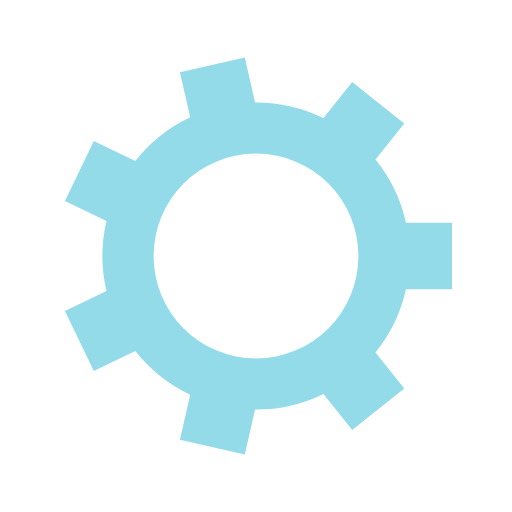
t = 0.00 s
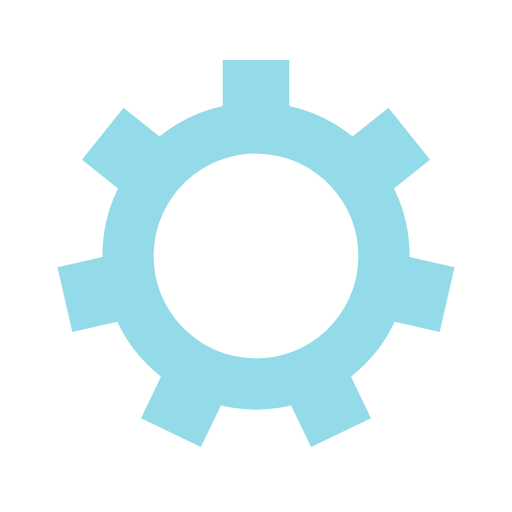
t = 0.05 s
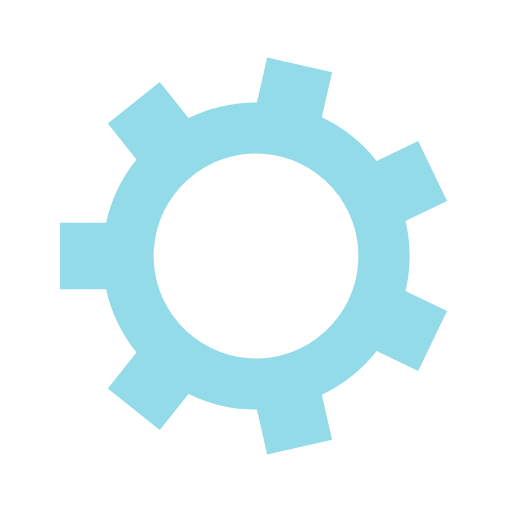
t = 0.10 s
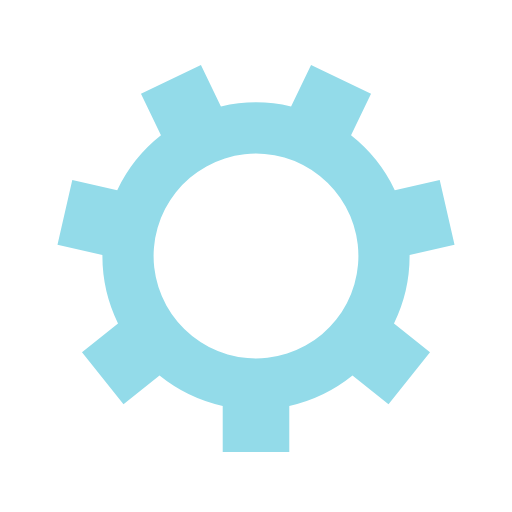
t = 0.15 s

The animated SVG that drew these frames (rendered in a browser with its animation timeline set to each time). Animation: 1 SMIL element (animateTransform=1); one cycle of 0.20 s, repeats indefinitely.

<?xml version="1.0" encoding="utf-8"?>
<svg xmlns="http://www.w3.org/2000/svg" xmlns:xlink="http://www.w3.org/1999/xlink" style="margin: auto; background: rgb(255, 255, 255); display: block; shape-rendering: auto;" width="200px" height="200px" viewBox="0 0 100 100" preserveAspectRatio="xMidYMid">
<g transform="translate(50 50)">
<g>
<animateTransform attributeName="transform" type="rotate" values="0;51.42857142857143" keyTimes="0;1" dur="0.2s" repeatCount="indefinite"></animateTransform><path d="M29.287369291214944 -6.5 L38.287369291214944 -6.5 L38.287369291214944 6.5 L29.287369291214944 6.5 A30 30 0 0 1 23.342280712385357 18.84510363845746 L23.342280712385357 18.84510363845746 L28.95368892911396 25.881586980669727 L18.789879657029573 33.98695440483326 L13.178471440300969 26.950471062620995 A30 30 0 0 1 -0.1800213386227744 29.99945986709828 L-0.1800213386227744 29.99945986709828 L-2.1827097442296024 38.773811076734695 L-14.856772602593303 35.88103893530261 L-12.854084196986475 27.106687725666198 A30 30 0 0 1 -23.566763649881874 18.56361093835481 L-23.566763649881874 18.56361093835481 L-31.675483461003648 22.468564590412832 L-37.3159720695319 10.755969307681397 L-29.20725225841013 6.851015655623372 A30 30 0 0 1 -29.20725225841013 -6.851015655623364 L-29.20725225841013 -6.851015655623364 L-37.3159720695319 -10.755969307681386 L-31.67548346100365 -22.468564590412825 L-23.566763649881878 -18.563610938354802 A30 30 0 0 1 -12.854084196986483 -27.106687725666195 L-12.854084196986483 -27.106687725666195 L-14.856772602593313 -35.881038935302605 L-2.1827097442296197 -38.773811076734695 L-0.1800213386227884 -29.99945986709828 A30 30 0 0 1 13.178471440300967 -26.950471062620995 L13.178471440300967 -26.950471062620995 L18.789879657029566 -33.98695440483326 L28.953688929113945 -25.881586980669745 L23.342280712385346 -18.845103638457473 A30 30 0 0 1 29.287369291214944 -6.500000000000001 M0 -20A20 20 0 1 0 0 20 A20 20 0 1 0 0 -20" fill="#93dbe9"></path></g></g>
<!-- [ldio] generated by https://loading.io/ --></svg>
